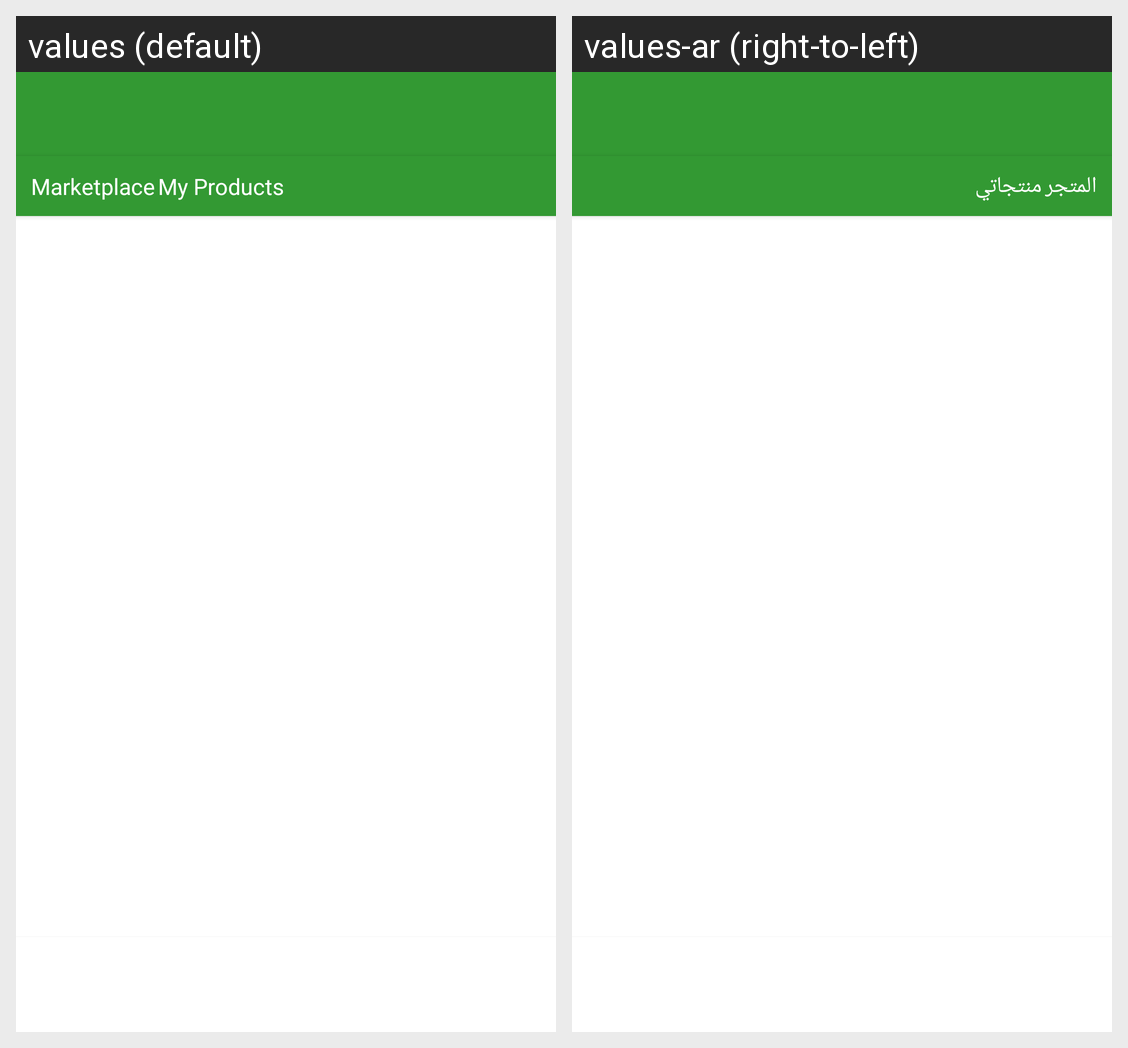

The same Android screen rendered under two of its app's locales, left to right. List the strings drawn on it with the default value and each locale's translation.
Android screen res/layout/fragment_my_product.xml rendered under 2 locales, left to right: values (default), values-ar (right-to-left). Device: Nexus 5 (rendered at 1080×1920; each locale shown at half size, 540×960, under a caption strip naming it); theme AppTheme.
Strings drawn on this screen, with the default value and each locale's value (text and hints the layout hard-codes, and strings that could not be matched under every locale, appear in the picture but are not listed):

Marketplace
  values: Marketplace
  values-ar: المتجر

MyProducts
  values: My Products
  values-ar: منتجاتي
